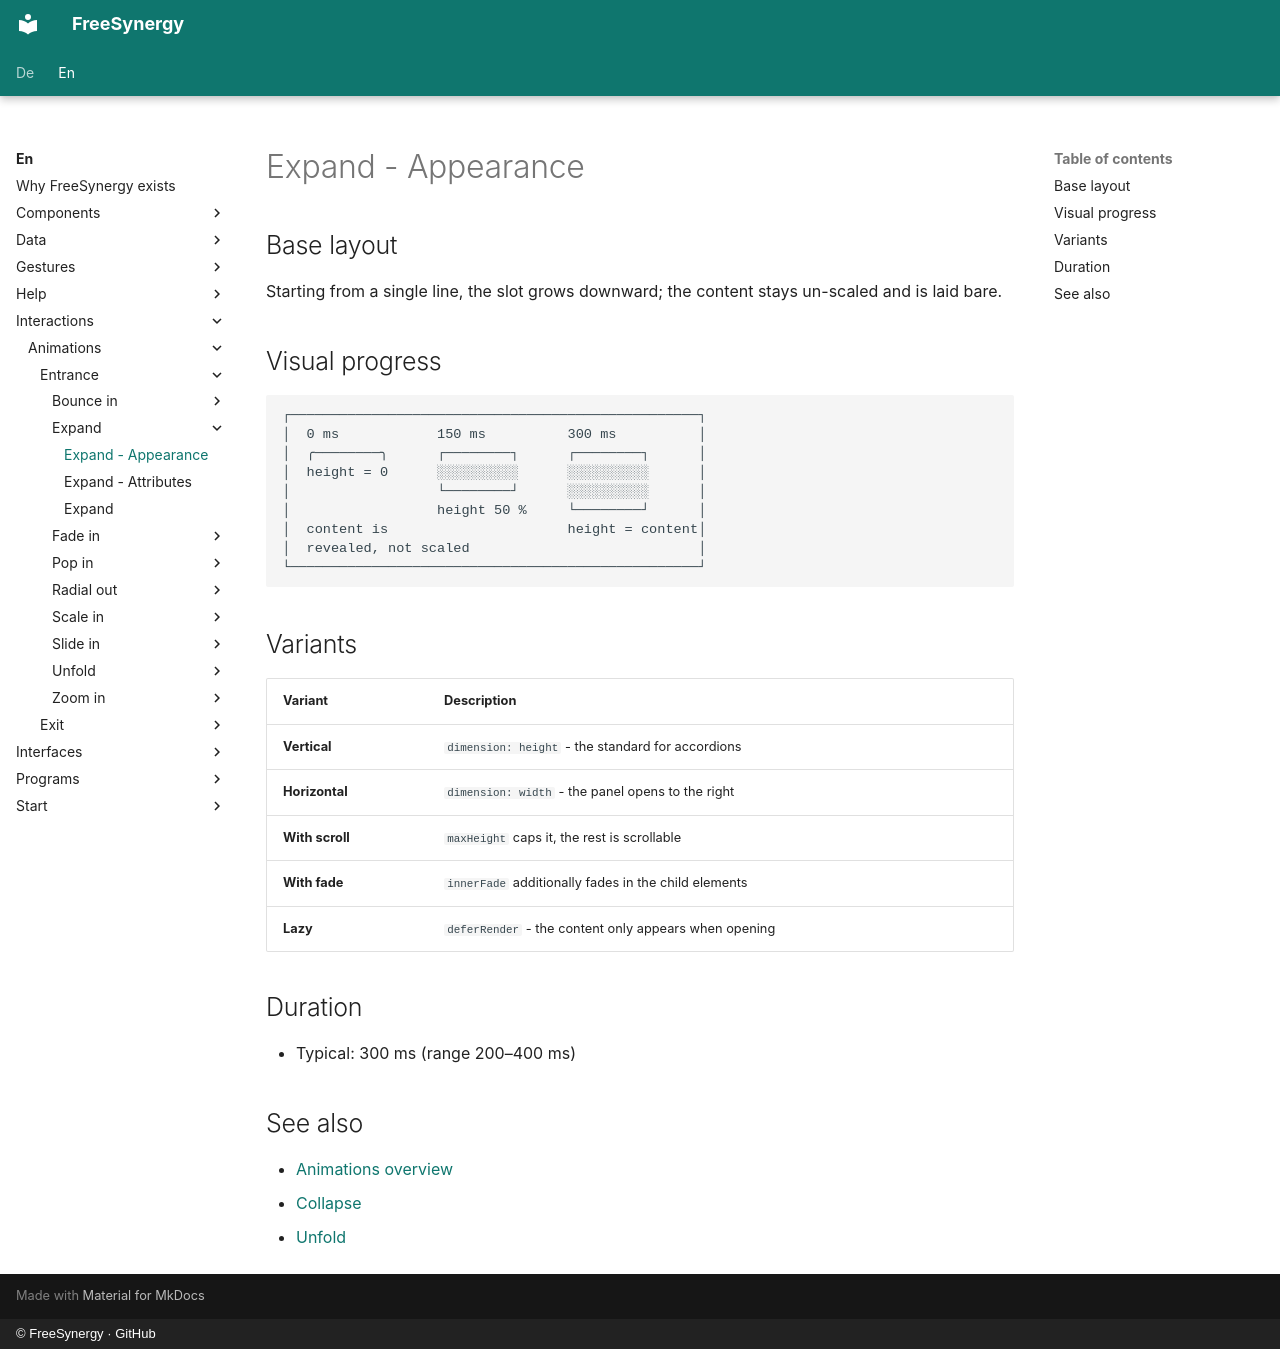

repository: FreeSynergy/fs-documentation · page: en/interactions/animations/entrance/expand/appearance/index.html · generator: mkdocs · copyright: © FreeSynergy · GitHub

# Expand - Appearance

## Base layout

Starting from a single line, the slot grows downward; the content stays
un-scaled and is laid bare.

## Visual progress

```
┌──────────────────────────────────────────────────┐
│  0 ms            150 ms          300 ms          │
│  ╭────────╮      ┌────────┐      ┌────────┐      │
│  height = 0      ░░░░░░░░░░      ░░░░░░░░░░      │
│                  └────────┘      ░░░░░░░░░░      │
│                  height 50 %     └────────┘      │
│  content is                      height = content│
│  revealed, not scaled                            │
└──────────────────────────────────────────────────┘
```

## Variants

| Variant | Description |
|---------|-------------|
| **Vertical** | `dimension: height` - the standard for accordions |
| **Horizontal** | `dimension: width` - the panel opens to the right |
| **With scroll** | `maxHeight` caps it, the rest is scrollable |
| **With fade** | `innerFade` additionally fades in the child elements |
| **Lazy** | `deferRender` - the content only appears when opening |

## Duration

- Typical: 300 ms (range 200–400 ms)

## See also

- [Animations overview](../../index.md)
- [Collapse](../../exit/collapse/description.md)
- [Unfold](../unfold/description.md)
